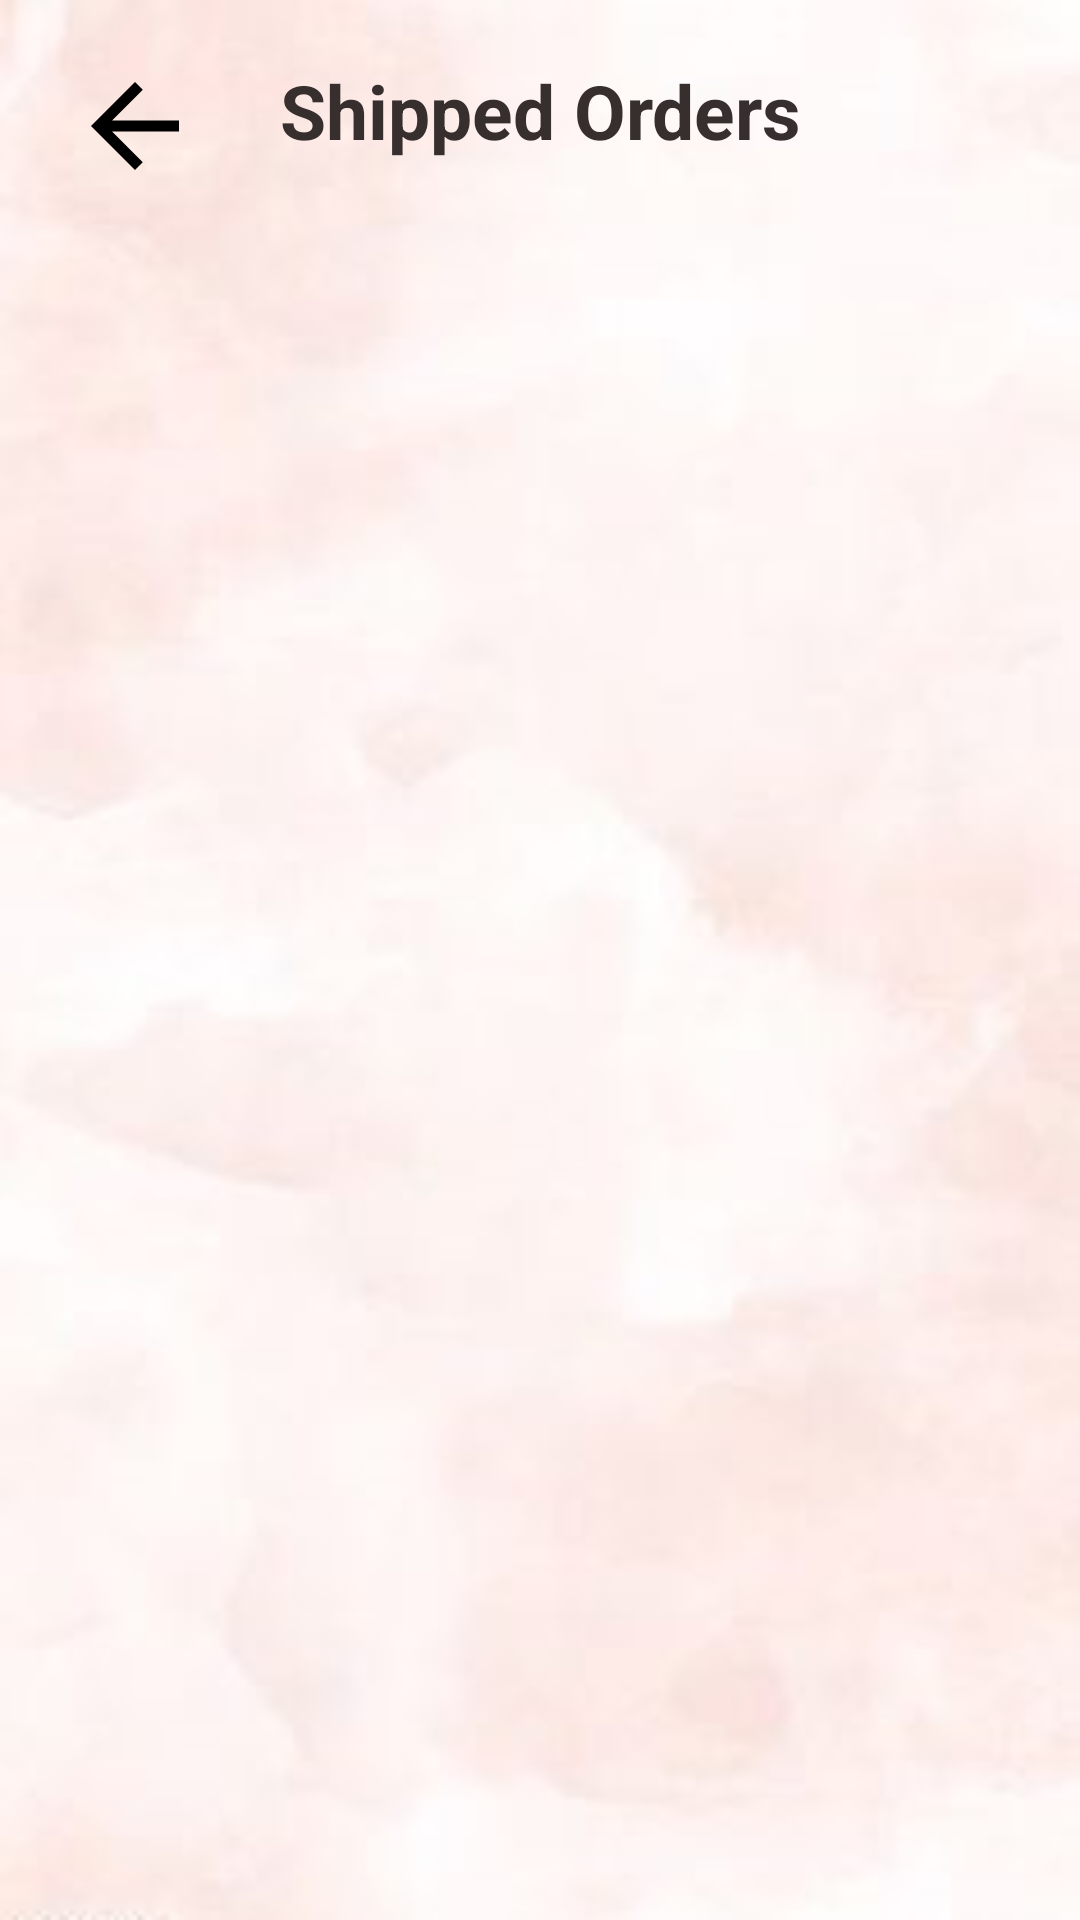

This screen was rendered from an Android layout file. Write that file and the resources it references.
<!-- AndroidManifest.xml: activity theme Theme.AppCompat.Light.NoActionBar -->
<!-- res/layout/activity_admin_new_orders.xml -->
<?xml version="1.0" encoding="utf-8"?>
<RelativeLayout xmlns:android="http://schemas.android.com/apk/res/android"
    xmlns:app="http://schemas.android.com/apk/res-auto"
    xmlns:tools="http://schemas.android.com/tools"
    android:layout_width="match_parent"
    android:layout_height="match_parent"
    tools:context=".Admin.AdminNewOrdersActivity"
    android:background="@drawable/wall"
    >


    <ImageView
        android:id="@+id/close"
        android:layout_width="50dp"
        android:layout_height="44dp"
        android:layout_marginLeft="20dp"
        android:layout_marginTop="20dp"
        android:src="@drawable/back"></ImageView>

    <TextView
        android:layout_width="400dp"
        android:layout_height="wrap_content"
        android:layout_centerHorizontal="true"
        android:layout_marginTop="20dp"
        android:gravity="center|center_horizontal"
        android:text="Shipped Orders"
        android:id="@+id/text"
        android:textAlignment="center"
        android:textColor="#372E2E"
        android:textSize="25dp"
        android:textStyle="bold"></TextView>






    <androidx.recyclerview.widget.RecyclerView
        android:id="@+id/orders_list"
        android:layout_width="match_parent"
        android:layout_height="match_parent"
        android:layout_below="@+id/text"
        android:layout_marginTop="20dp"
        >

    </androidx.recyclerview.widget.RecyclerView>



</RelativeLayout>
<!-- resources referenced by this layout -->
<resources>
  <!-- drawable back (drawable) -->
  <vector xmlns:android="http://schemas.android.com/apk/res/android"
      android:width="24dp"
      android:height="24dp"
      android:viewportWidth="24"
      android:viewportHeight="24"
      >
    <path
        android:fillColor="#000000"
        android:pathData="M20,11H7.83l5.59,-5.59L12,4l-8,8 8,8 1.41,-1.41L7.83,13H20v-2z"/>
  </vector>
  <!-- drawable wall: jpg bitmap (drawable, 7848 bytes) -->
</resources>
